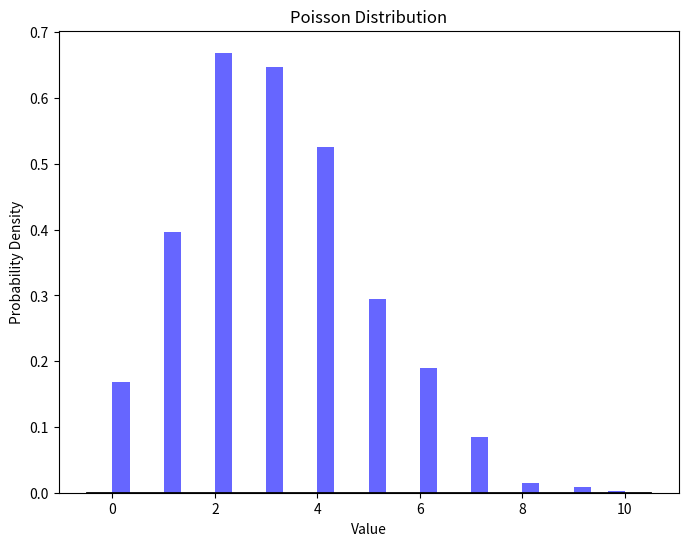

The script that saved this image:
import numpy as np
import matplotlib.pyplot as plt
from scipy.stats import poisson

# 푸아송 분포의 파라미터 설정
mu = 3.0  # 평균 및 분산
num_samples = 1000

# 푸아송 분포에서 샘플 생성
poisson_data = np.random.poisson(mu, num_samples)

# 푸아송 분포 데이터 시각화
plt.figure(figsize=(8, 6))
plt.hist(poisson_data, bins=30, density=True, alpha=0.6, color='b')

# 푸아송 분포의 이론적 밀도 함수 그리기
xmin, xmax = plt.xlim()
x = np.linspace(xmin, xmax, 100)
p = poisson.pmf(x, mu)
plt.plot(x, p, 'k', linewidth=2)
plt.title('Poisson Distribution')
plt.xlabel('Value')
plt.ylabel('Probability Density')
plt.show()
